Labelled photos from "data", an image-classification folder in Abramov-Kirill/Test_task_drinks. The possible labels are: 7up lajm limon pet 1.0, adrenaline rush citrus buff can 0.5, cool cola bottle 0.33, e on citrus punch can 0.45, jevervess cola bottle 0.25, pepsi max pet 2.0.

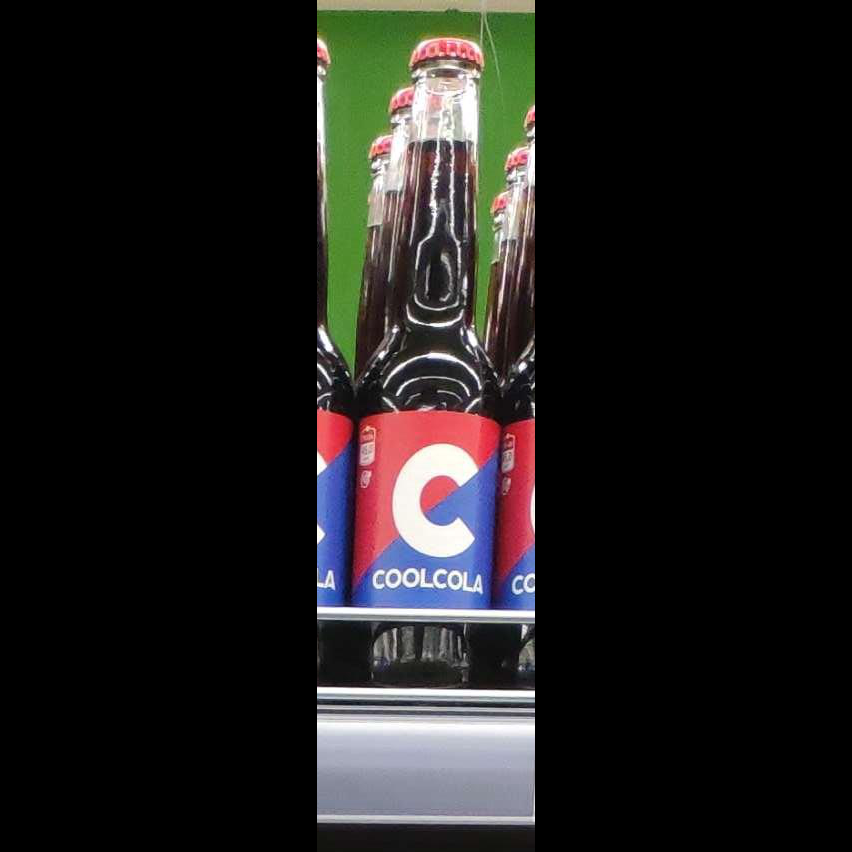
Label: cool cola bottle 0.33

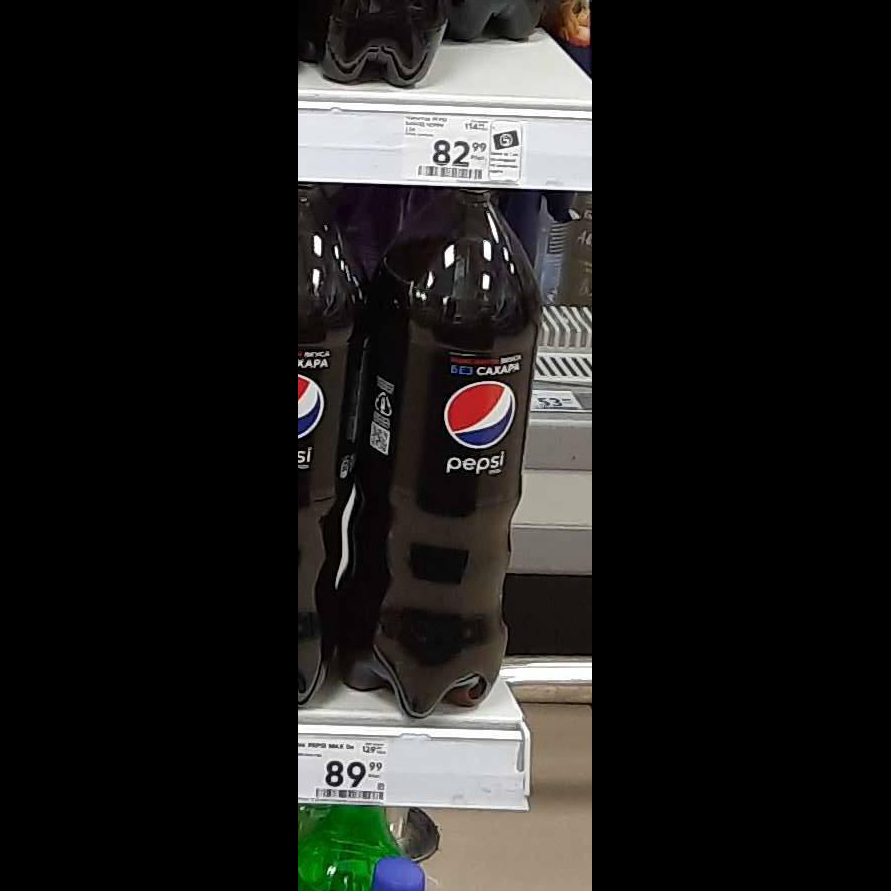
Label: pepsi max pet 2.0

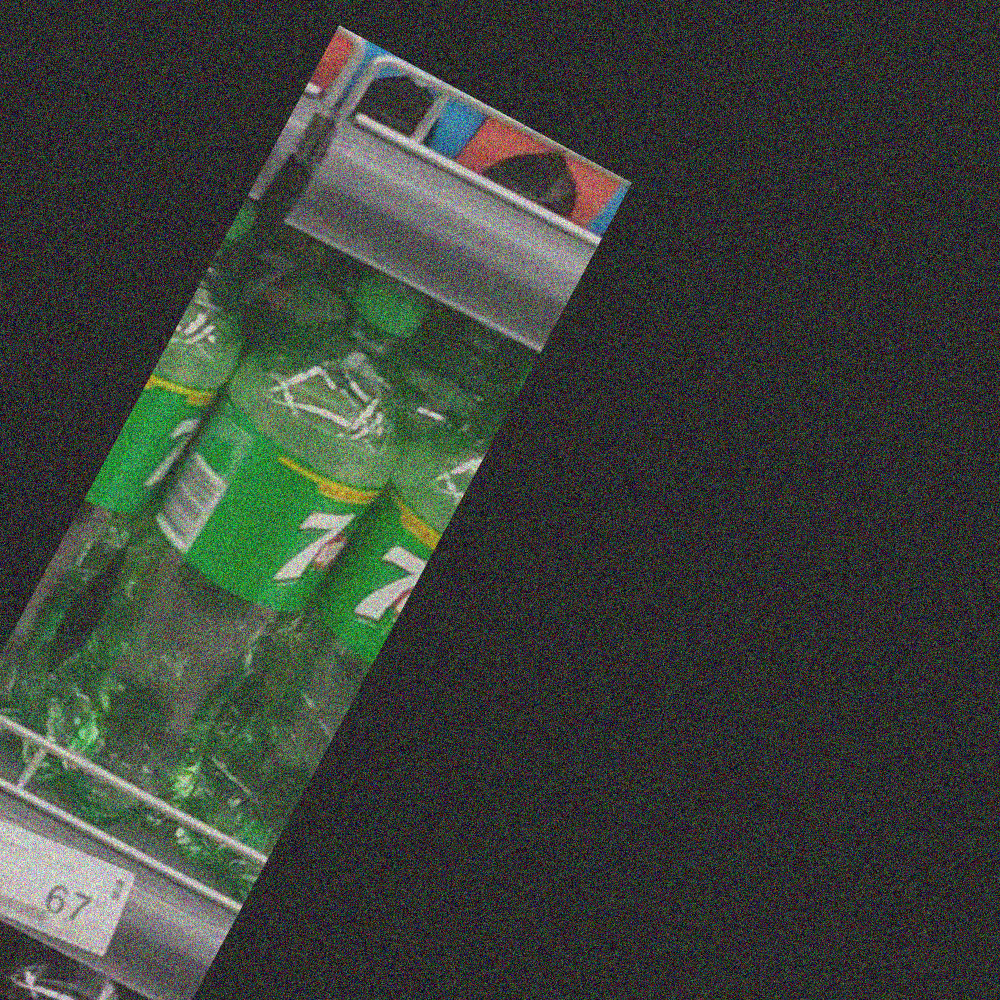
Label: 7up lajm limon pet 1.0

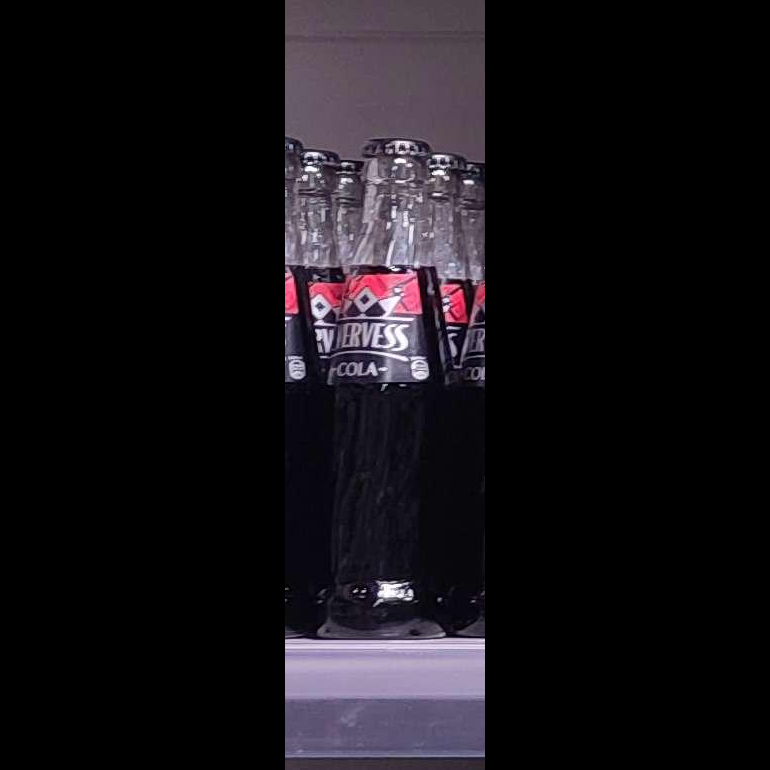
Label: jevervess cola bottle 0.25

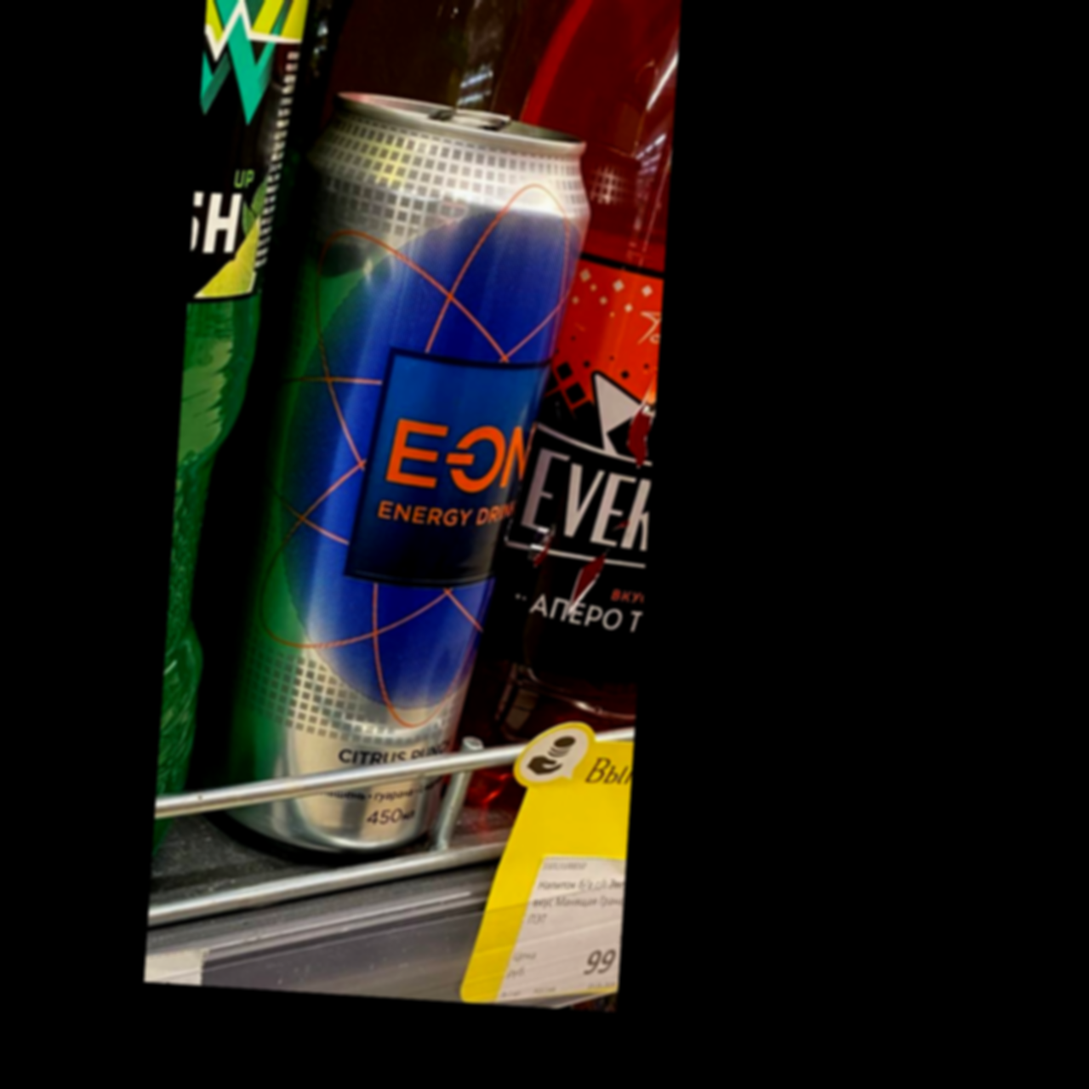
Label: e on citrus punch can 0.45

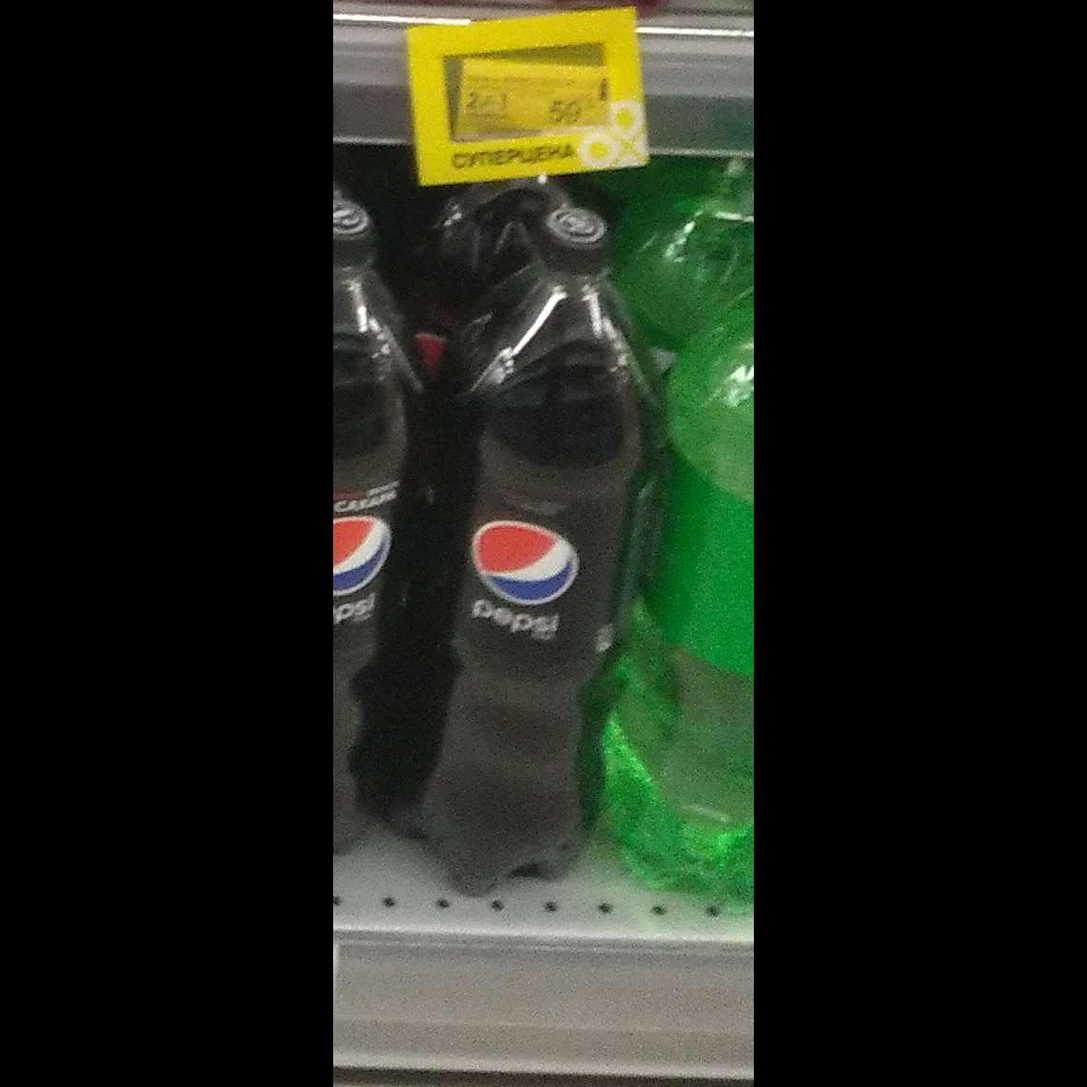
Label: pepsi max pet 2.0
